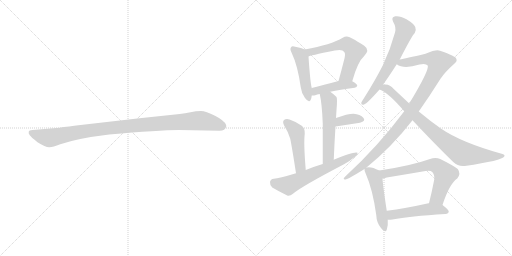
t = 0.00 s
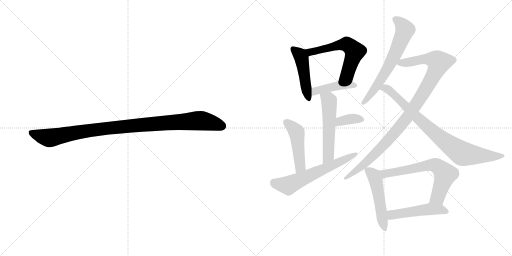
t = 2.12 s
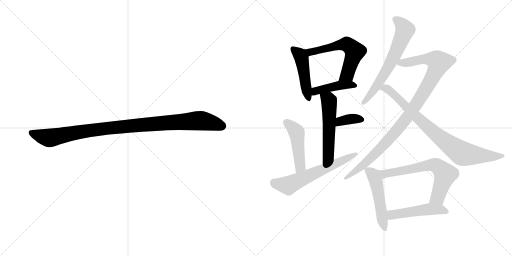
t = 4.23 s
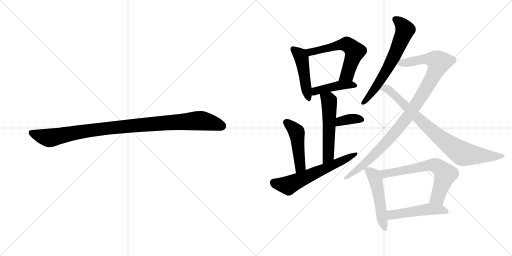
t = 6.35 s
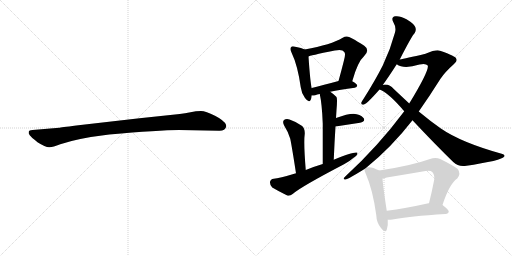
t = 8.46 s
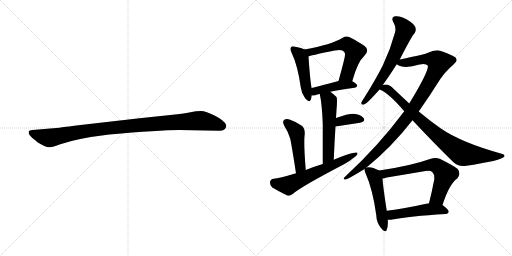
t = 10.58 s

The animated SVG that drew these frames (rendered in a browser with its animation timeline set to each time). Animation: 14 CSS @keyframes rules; one cycle of 10.58 s.

<svg version="1.1" viewBox="0 0 2048 1024" xmlns="http://www.w3.org/2000/svg">
  <g stroke="lightgray" stroke-dasharray="1,1" stroke-width="1" transform="scale(4, 4)">
    <line x1="0" y1="0" x2="256" y2="256"></line>
    <line x1="256" y1="0" x2="0" y2="256"></line>
    <line x1="128" y1="0" x2="128" y2="256"></line>
    <line x1="0" y1="128" x2="256" y2="128"></line>
    <line x1="256" y1="0" x2="512" y2="256"></line>
    <line x1="512" y1="0" x2="256" y2="256"></line>
    <line x1="384" y1="0" x2="384" y2="256"></line>
    <line x1="256" y1="128" x2="512" y2="128"></line>
  </g>
<g transform="scale(1, -1) translate(0, -850)">
   <style type="text/css">
    @keyframes keyframes0 {
      from {
       stroke: black;
       stroke-dashoffset: 1030;
       stroke-width: 128;
       }
       77% {
       animation-timing-function: step-end;
       stroke: black;
       stroke-dashoffset: 0;
       stroke-width: 128;
       }
       to {
       stroke: black;
       stroke-width: 1024;
       }
       }
       #make-me-a-hanzi-animation-0 {
         animation: keyframes0 1.088216s both;
         animation-delay: 0.000000s;
         animation-timing-function: linear;
       }
    @keyframes keyframes1 {
      from {
       stroke: black;
       stroke-dashoffset: 469;
       stroke-width: 128;
       }
       60% {
       animation-timing-function: step-end;
       stroke: black;
       stroke-dashoffset: 0;
       stroke-width: 128;
       }
       to {
       stroke: black;
       stroke-width: 1024;
       }
       }
       #make-me-a-hanzi-animation-1 {
         animation: keyframes1 0.631673s both;
         animation-delay: 1.088216s;
         animation-timing-function: linear;
       }
    @keyframes keyframes2 {
      from {
       stroke: black;
       stroke-dashoffset: 593;
       stroke-width: 128;
       }
       66% {
       animation-timing-function: step-end;
       stroke: black;
       stroke-dashoffset: 0;
       stroke-width: 128;
       }
       to {
       stroke: black;
       stroke-width: 1024;
       }
       }
       #make-me-a-hanzi-animation-2 {
         animation: keyframes2 0.732585s both;
         animation-delay: 1.719889s;
         animation-timing-function: linear;
       }
    @keyframes keyframes3 {
      from {
       stroke: black;
       stroke-dashoffset: 429;
       stroke-width: 128;
       }
       58% {
       animation-timing-function: step-end;
       stroke: black;
       stroke-dashoffset: 0;
       stroke-width: 128;
       }
       to {
       stroke: black;
       stroke-width: 1024;
       }
       }
       #make-me-a-hanzi-animation-3 {
         animation: keyframes3 0.599121s both;
         animation-delay: 2.452474s;
         animation-timing-function: linear;
       }
    @keyframes keyframes4 {
      from {
       stroke: black;
       stroke-dashoffset: 542;
       stroke-width: 128;
       }
       64% {
       animation-timing-function: step-end;
       stroke: black;
       stroke-dashoffset: 0;
       stroke-width: 128;
       }
       to {
       stroke: black;
       stroke-width: 1024;
       }
       }
       #make-me-a-hanzi-animation-4 {
         animation: keyframes4 0.691081s both;
         animation-delay: 3.051595s;
         animation-timing-function: linear;
       }
    @keyframes keyframes5 {
      from {
       stroke: black;
       stroke-dashoffset: 360;
       stroke-width: 128;
       }
       54% {
       animation-timing-function: step-end;
       stroke: black;
       stroke-dashoffset: 0;
       stroke-width: 128;
       }
       to {
       stroke: black;
       stroke-width: 1024;
       }
       }
       #make-me-a-hanzi-animation-5 {
         animation: keyframes5 0.542969s both;
         animation-delay: 3.742676s;
         animation-timing-function: linear;
       }
    @keyframes keyframes6 {
      from {
       stroke: black;
       stroke-dashoffset: 472;
       stroke-width: 128;
       }
       61% {
       animation-timing-function: step-end;
       stroke: black;
       stroke-dashoffset: 0;
       stroke-width: 128;
       }
       to {
       stroke: black;
       stroke-width: 1024;
       }
       }
       #make-me-a-hanzi-animation-6 {
         animation: keyframes6 0.634115s both;
         animation-delay: 4.285645s;
         animation-timing-function: linear;
       }
    @keyframes keyframes7 {
      from {
       stroke: black;
       stroke-dashoffset: 617;
       stroke-width: 128;
       }
       67% {
       animation-timing-function: step-end;
       stroke: black;
       stroke-dashoffset: 0;
       stroke-width: 128;
       }
       to {
       stroke: black;
       stroke-width: 1024;
       }
       }
       #make-me-a-hanzi-animation-7 {
         animation: keyframes7 0.752116s both;
         animation-delay: 4.919759s;
         animation-timing-function: linear;
       }
    @keyframes keyframes8 {
      from {
       stroke: black;
       stroke-dashoffset: 651;
       stroke-width: 128;
       }
       68% {
       animation-timing-function: step-end;
       stroke: black;
       stroke-dashoffset: 0;
       stroke-width: 128;
       }
       to {
       stroke: black;
       stroke-width: 1024;
       }
       }
       #make-me-a-hanzi-animation-8 {
         animation: keyframes8 0.779785s both;
         animation-delay: 5.671875s;
         animation-timing-function: linear;
       }
    @keyframes keyframes9 {
      from {
       stroke: black;
       stroke-dashoffset: 1023;
       stroke-width: 128;
       }
       77% {
       animation-timing-function: step-end;
       stroke: black;
       stroke-dashoffset: 0;
       stroke-width: 128;
       }
       to {
       stroke: black;
       stroke-width: 1024;
       }
       }
       #make-me-a-hanzi-animation-9 {
         animation: keyframes9 1.082520s both;
         animation-delay: 6.451660s;
         animation-timing-function: linear;
       }
    @keyframes keyframes10 {
      from {
       stroke: black;
       stroke-dashoffset: 841;
       stroke-width: 128;
       }
       73% {
       animation-timing-function: step-end;
       stroke: black;
       stroke-dashoffset: 0;
       stroke-width: 128;
       }
       to {
       stroke: black;
       stroke-width: 1024;
       }
       }
       #make-me-a-hanzi-animation-10 {
         animation: keyframes10 0.934408s both;
         animation-delay: 7.534180s;
         animation-timing-function: linear;
       }
    @keyframes keyframes11 {
      from {
       stroke: black;
       stroke-dashoffset: 508;
       stroke-width: 128;
       }
       62% {
       animation-timing-function: step-end;
       stroke: black;
       stroke-dashoffset: 0;
       stroke-width: 128;
       }
       to {
       stroke: black;
       stroke-width: 1024;
       }
       }
       #make-me-a-hanzi-animation-11 {
         animation: keyframes11 0.663411s both;
         animation-delay: 8.468587s;
         animation-timing-function: linear;
       }
    @keyframes keyframes12 {
      from {
       stroke: black;
       stroke-dashoffset: 662;
       stroke-width: 128;
       }
       68% {
       animation-timing-function: step-end;
       stroke: black;
       stroke-dashoffset: 0;
       stroke-width: 128;
       }
       to {
       stroke: black;
       stroke-width: 1024;
       }
       }
       #make-me-a-hanzi-animation-12 {
         animation: keyframes12 0.788737s both;
         animation-delay: 9.131999s;
         animation-timing-function: linear;
       }
    @keyframes keyframes13 {
      from {
       stroke: black;
       stroke-dashoffset: 497;
       stroke-width: 128;
       }
       62% {
       animation-timing-function: step-end;
       stroke: black;
       stroke-dashoffset: 0;
       stroke-width: 128;
       }
       to {
       stroke: black;
       stroke-width: 1024;
       }
       }
       #make-me-a-hanzi-animation-13 {
         animation: keyframes13 0.654460s both;
         animation-delay: 9.920736s;
         animation-timing-function: linear;
       }
</style>
<path d="M 716 330 L 878 327 Q 901 327 905 344 Q 905 349 904 351 Q 897 368 860 387 Q 823 406 804 406 Q 784 406 762 401 Q 740 396 719 394 L 558 377 L 305 348 Q 241 340 237 339 L 130 330 Q 116 329 115 323 Q 113 316 119 309 Q 124 302 150 281 Q 183 260 198 261 Q 212 261 241 273 Q 311 297 437 312 Q 636 330 716 330 Z" fill="lightgray"></path> 
<path d="M 1219 652 Q 1207 658 1181 663 Q 1168 667 1165 662 Q 1158 656 1166 640 Q 1191 588 1203 501 Q 1206 476 1220 458 Q 1236 436 1243 451 Q 1246 458 1247 468 L 1247 498 Q 1241 519 1234 624 C 1232 646 1232 646 1219 652 Z" fill="lightgray"></path> 
<path d="M 1409 525 Q 1431 604 1456 625 Q 1481 650 1457 667 Q 1396 706 1387 704 Q 1378 704 1371 699 Q 1325 671 1219 652 C 1189 647 1206 614 1234 624 Q 1235 627 1339 648 Q 1370 655 1377 642 Q 1384 636 1375 605 Q 1366 569 1354 526 C 1346 497 1401 496 1409 525 Z" fill="lightgray"></path> 
<path d="M 1321 483 Q 1358 492 1419 499 Q 1428 500 1429 508 Q 1429 514 1409 525 C 1391 536 1383 534 1354 526 Q 1293 510 1247 498 C 1218 490 1217 469 1247 468 Q 1253 467 1261 469 Q 1268 472 1279 474 L 1321 483 Z" fill="lightgray"></path> 
<path d="M 1335 211 Q 1338 284 1342 344 L 1344 378 Q 1345 394 1346 410 Q 1350 456 1346 462 Q 1333 475 1321 483 C 1297 501 1273 503 1279 474 Q 1288 434 1291 356 Q 1291 299 1291 194 C 1291 164 1334 181 1335 211 Z" fill="lightgray"></path> 
<path d="M 1342 344 L 1440 359 Q 1464 366 1454 378 Q 1441 393 1414 395 Q 1390 395 1344 378 C 1316 368 1312 339 1342 344 Z" fill="lightgray"></path> 
<path d="M 1223 170 Q 1214 279 1219 315 Q 1220 337 1207 347 Q 1185 363 1158 372 Q 1145 376 1136 370 Q 1129 364 1136 349 Q 1152 324 1161 295 Q 1167 267 1184 157 C 1189 127 1225 140 1223 170 Z" fill="lightgray"></path> 
<path d="M 1184 157 Q 1115 136 1095 135 Q 1082 134 1080 122 Q 1079 109 1089 100 Q 1114 85 1149 68 Q 1159 65 1172 75 Q 1202 102 1376 193 Q 1400 206 1417 221 Q 1430 228 1430 239 Q 1420 246 1335 211 L 1291 194 Q 1257 184 1223 170 L 1184 157 Z" fill="lightgray"></path> 
<path d="M 1599 612 Q 1648 708 1659 718 Q 1666 730 1661 742 Q 1657 754 1626 773 Q 1599 788 1581 785 Q 1563 782 1573 762 Q 1586 740 1580 720 Q 1562 653 1531 588 Q 1500 527 1455 456 Q 1448 446 1445 439 Q 1444 429 1456 432 Q 1469 436 1518 492 L 1531 510 Q 1549 534 1587 593 L 1599 612 Z" fill="lightgray"></path> 
<path d="M 1466 180 Q 1566 261 1650 369 L 1675 404 Q 1718 465 1762 535 Q 1781 563 1816 594 Q 1831 606 1825 615 Q 1824 625 1760 647 Q 1747 654 1702 635 Q 1621 616 1599 612 C 1570 606 1561 604 1587 593 Q 1615 572 1678 592 Q 1703 598 1711 588 Q 1718 570 1637 436 L 1617 405 Q 1512 264 1381 144 Q 1368 131 1382 132 Q 1392 133 1458 174 L 1466 180 Z" fill="lightgray"></path> 
<path d="M 1650 369 Q 1738 275 1813 202 Q 1832 183 1859 186 Q 2009 208 2017 224 Q 2021 231 2010 234 Q 1844 280 1762 337 Q 1722 365 1675 404 L 1637 436 Q 1607 464 1574 495 Q 1561 511 1542 512 Q 1535 512 1531 510 C 1501 508 1491 505 1518 492 Q 1554 479 1617 405 L 1650 369 Z" fill="lightgray"></path> 
<path d="M 1517 168 Q 1483 186 1466 180 C 1457 179 1457 179 1458 174 Q 1457 168 1463 155 Q 1491 92 1505 -10 Q 1506 -41 1524 -62 Q 1542 -84 1547 -69 Q 1553 -54 1551 -29 L 1547 7 Q 1532 104 1530 136 C 1528 162 1528 162 1517 168 Z" fill="lightgray"></path> 
<path d="M 1770 30 Q 1797 114 1829 136 Q 1845 155 1831 174 Q 1815 187 1761 214 Q 1742 223 1720 214 Q 1645 187 1517 168 C 1487 163 1501 130 1530 136 Q 1537 137 1547 140 Q 1626 153 1702 166 Q 1721 170 1729 162 Q 1739 152 1737 132 Q 1727 80 1716 37 C 1709 8 1761 2 1770 30 Z" fill="lightgray"></path> 
<path d="M 1551 -29 Q 1558 -30 1570 -28 Q 1637 -15 1782 -6 Q 1794 -5 1795 4 Q 1795 11 1770 30 L 1716 37 Q 1715 37 1714 37 Q 1620 16 1547 7 C 1517 3 1521 -28 1551 -29 Z" fill="lightgray"></path> 
      <clipPath id="make-me-a-hanzi-clip-0">
      <path d="M 716 330 L 878 327 Q 901 327 905 344 Q 905 349 904 351 Q 897 368 860 387 Q 823 406 804 406 Q 784 406 762 401 Q 740 396 719 394 L 558 377 L 305 348 Q 241 340 237 339 L 130 330 Q 116 329 115 323 Q 113 316 119 309 Q 124 302 150 281 Q 183 260 198 261 Q 212 261 241 273 Q 311 297 437 312 Q 636 330 716 330 Z" fill="lightgray"></path>
      </clipPath>
      <path clip-path="url(#make-me-a-hanzi-clip-0)" d="M 125 318 L 196 298 L 411 335 L 788 367 L 837 362 L 889 345 " fill="none" id="make-me-a-hanzi-animation-0" stroke-dasharray="902 1804" stroke-linecap="round"></path>

      <clipPath id="make-me-a-hanzi-clip-1">
      <path d="M 1219 652 Q 1207 658 1181 663 Q 1168 667 1165 662 Q 1158 656 1166 640 Q 1191 588 1203 501 Q 1206 476 1220 458 Q 1236 436 1243 451 Q 1246 458 1247 468 L 1247 498 Q 1241 519 1234 624 C 1232 646 1232 646 1219 652 Z" fill="lightgray"></path>
      </clipPath>
      <path clip-path="url(#make-me-a-hanzi-clip-1)" d="M 1172 654 L 1200 630 L 1209 610 L 1232 458 " fill="none" id="make-me-a-hanzi-animation-1" stroke-dasharray="341 682" stroke-linecap="round"></path>

      <clipPath id="make-me-a-hanzi-clip-2">
      <path d="M 1409 525 Q 1431 604 1456 625 Q 1481 650 1457 667 Q 1396 706 1387 704 Q 1378 704 1371 699 Q 1325 671 1219 652 C 1189 647 1206 614 1234 624 Q 1235 627 1339 648 Q 1370 655 1377 642 Q 1384 636 1375 605 Q 1366 569 1354 526 C 1346 497 1401 496 1409 525 Z" fill="lightgray"></path>
      </clipPath>
      <path clip-path="url(#make-me-a-hanzi-clip-2)" d="M 1230 649 L 1241 641 L 1379 673 L 1409 657 L 1419 644 L 1389 552 L 1361 532 " fill="none" id="make-me-a-hanzi-animation-2" stroke-dasharray="465 930" stroke-linecap="round"></path>

      <clipPath id="make-me-a-hanzi-clip-3">
      <path d="M 1321 483 Q 1358 492 1419 499 Q 1428 500 1429 508 Q 1429 514 1409 525 C 1391 536 1383 534 1354 526 Q 1293 510 1247 498 C 1218 490 1217 469 1247 468 Q 1253 467 1261 469 Q 1268 472 1279 474 L 1321 483 Z" fill="lightgray"></path>
      </clipPath>
      <path clip-path="url(#make-me-a-hanzi-clip-3)" d="M 1254 476 L 1271 488 L 1333 504 L 1402 512 L 1420 507 " fill="none" id="make-me-a-hanzi-animation-3" stroke-dasharray="301 602" stroke-linecap="round"></path>

      <clipPath id="make-me-a-hanzi-clip-4">
      <path d="M 1335 211 Q 1338 284 1342 344 L 1344 378 Q 1345 394 1346 410 Q 1350 456 1346 462 Q 1333 475 1321 483 C 1297 501 1273 503 1279 474 Q 1288 434 1291 356 Q 1291 299 1291 194 C 1291 164 1334 181 1335 211 Z" fill="lightgray"></path>
      </clipPath>
      <path clip-path="url(#make-me-a-hanzi-clip-4)" d="M 1287 470 L 1314 450 L 1317 439 L 1314 236 L 1296 203 " fill="none" id="make-me-a-hanzi-animation-4" stroke-dasharray="414 828" stroke-linecap="round"></path>

      <clipPath id="make-me-a-hanzi-clip-5">
      <path d="M 1342 344 L 1440 359 Q 1464 366 1454 378 Q 1441 393 1414 395 Q 1390 395 1344 378 C 1316 368 1312 339 1342 344 Z" fill="lightgray"></path>
      </clipPath>
      <path clip-path="url(#make-me-a-hanzi-clip-5)" d="M 1348 349 L 1356 360 L 1374 368 L 1410 375 L 1444 371 " fill="none" id="make-me-a-hanzi-animation-5" stroke-dasharray="232 464" stroke-linecap="round"></path>

      <clipPath id="make-me-a-hanzi-clip-6">
      <path d="M 1223 170 Q 1214 279 1219 315 Q 1220 337 1207 347 Q 1185 363 1158 372 Q 1145 376 1136 370 Q 1129 364 1136 349 Q 1152 324 1161 295 Q 1167 267 1184 157 C 1189 127 1225 140 1223 170 Z" fill="lightgray"></path>
      </clipPath>
      <path clip-path="url(#make-me-a-hanzi-clip-6)" d="M 1145 361 L 1187 320 L 1201 185 L 1187 169 " fill="none" id="make-me-a-hanzi-animation-6" stroke-dasharray="344 688" stroke-linecap="round"></path>

      <clipPath id="make-me-a-hanzi-clip-7">
      <path d="M 1184 157 Q 1115 136 1095 135 Q 1082 134 1080 122 Q 1079 109 1089 100 Q 1114 85 1149 68 Q 1159 65 1172 75 Q 1202 102 1376 193 Q 1400 206 1417 221 Q 1430 228 1430 239 Q 1420 246 1335 211 L 1291 194 Q 1257 184 1223 170 L 1184 157 Z" fill="lightgray"></path>
      </clipPath>
      <path clip-path="url(#make-me-a-hanzi-clip-7)" d="M 1095 120 L 1153 108 L 1427 235 " fill="none" id="make-me-a-hanzi-animation-7" stroke-dasharray="489 978" stroke-linecap="round"></path>

      <clipPath id="make-me-a-hanzi-clip-8">
      <path d="M 1599 612 Q 1648 708 1659 718 Q 1666 730 1661 742 Q 1657 754 1626 773 Q 1599 788 1581 785 Q 1563 782 1573 762 Q 1586 740 1580 720 Q 1562 653 1531 588 Q 1500 527 1455 456 Q 1448 446 1445 439 Q 1444 429 1456 432 Q 1469 436 1518 492 L 1531 510 Q 1549 534 1587 593 L 1599 612 Z" fill="lightgray"></path>
      </clipPath>
      <path clip-path="url(#make-me-a-hanzi-clip-8)" d="M 1582 772 L 1606 754 L 1620 731 L 1613 709 L 1554 581 L 1487 476 L 1453 440 " fill="none" id="make-me-a-hanzi-animation-8" stroke-dasharray="523 1046" stroke-linecap="round"></path>

      <clipPath id="make-me-a-hanzi-clip-9">
      <path d="M 1466 180 Q 1566 261 1650 369 L 1675 404 Q 1718 465 1762 535 Q 1781 563 1816 594 Q 1831 606 1825 615 Q 1824 625 1760 647 Q 1747 654 1702 635 Q 1621 616 1599 612 C 1570 606 1561 604 1587 593 Q 1615 572 1678 592 Q 1703 598 1711 588 Q 1718 570 1637 436 L 1617 405 Q 1512 264 1381 144 Q 1368 131 1382 132 Q 1392 133 1458 174 L 1466 180 Z" fill="lightgray"></path>
      </clipPath>
      <path clip-path="url(#make-me-a-hanzi-clip-9)" d="M 1595 595 L 1695 615 L 1723 614 L 1756 601 L 1708 502 L 1607 352 L 1473 207 L 1383 138 " fill="none" id="make-me-a-hanzi-animation-9" stroke-dasharray="895 1790" stroke-linecap="round"></path>

      <clipPath id="make-me-a-hanzi-clip-10">
      <path d="M 1650 369 Q 1738 275 1813 202 Q 1832 183 1859 186 Q 2009 208 2017 224 Q 2021 231 2010 234 Q 1844 280 1762 337 Q 1722 365 1675 404 L 1637 436 Q 1607 464 1574 495 Q 1561 511 1542 512 Q 1535 512 1531 510 C 1501 508 1491 505 1518 492 Q 1554 479 1617 405 L 1650 369 Z" fill="lightgray"></path>
      </clipPath>
      <path clip-path="url(#make-me-a-hanzi-clip-10)" d="M 1524 494 L 1539 498 L 1552 493 L 1733 322 L 1846 238 L 1914 228 L 2011 227 " fill="none" id="make-me-a-hanzi-animation-10" stroke-dasharray="713 1426" stroke-linecap="round"></path>

      <clipPath id="make-me-a-hanzi-clip-11">
      <path d="M 1517 168 Q 1483 186 1466 180 C 1457 179 1457 179 1458 174 Q 1457 168 1463 155 Q 1491 92 1505 -10 Q 1506 -41 1524 -62 Q 1542 -84 1547 -69 Q 1553 -54 1551 -29 L 1547 7 Q 1532 104 1530 136 C 1528 162 1528 162 1517 168 Z" fill="lightgray"></path>
      </clipPath>
      <path clip-path="url(#make-me-a-hanzi-clip-11)" d="M 1467 171 L 1496 147 L 1503 130 L 1536 -63 " fill="none" id="make-me-a-hanzi-animation-11" stroke-dasharray="380 760" stroke-linecap="round"></path>

      <clipPath id="make-me-a-hanzi-clip-12">
      <path d="M 1770 30 Q 1797 114 1829 136 Q 1845 155 1831 174 Q 1815 187 1761 214 Q 1742 223 1720 214 Q 1645 187 1517 168 C 1487 163 1501 130 1530 136 Q 1537 137 1547 140 Q 1626 153 1702 166 Q 1721 170 1729 162 Q 1739 152 1737 132 Q 1727 80 1716 37 C 1709 8 1761 2 1770 30 Z" fill="lightgray"></path>
      </clipPath>
      <path clip-path="url(#make-me-a-hanzi-clip-12)" d="M 1527 166 L 1540 155 L 1552 156 L 1697 186 L 1746 188 L 1781 153 L 1751 61 L 1723 42 " fill="none" id="make-me-a-hanzi-animation-12" stroke-dasharray="534 1068" stroke-linecap="round"></path>

      <clipPath id="make-me-a-hanzi-clip-13">
      <path d="M 1551 -29 Q 1558 -30 1570 -28 Q 1637 -15 1782 -6 Q 1794 -5 1795 4 Q 1795 11 1770 30 L 1716 37 Q 1715 37 1714 37 Q 1620 16 1547 7 C 1517 3 1521 -28 1551 -29 Z" fill="lightgray"></path>
      </clipPath>
      <path clip-path="url(#make-me-a-hanzi-clip-13)" d="M 1555 -22 L 1567 -9 L 1710 13 L 1761 12 L 1787 4 " fill="none" id="make-me-a-hanzi-animation-13" stroke-dasharray="369 738" stroke-linecap="round"></path>

</g>
</svg>
